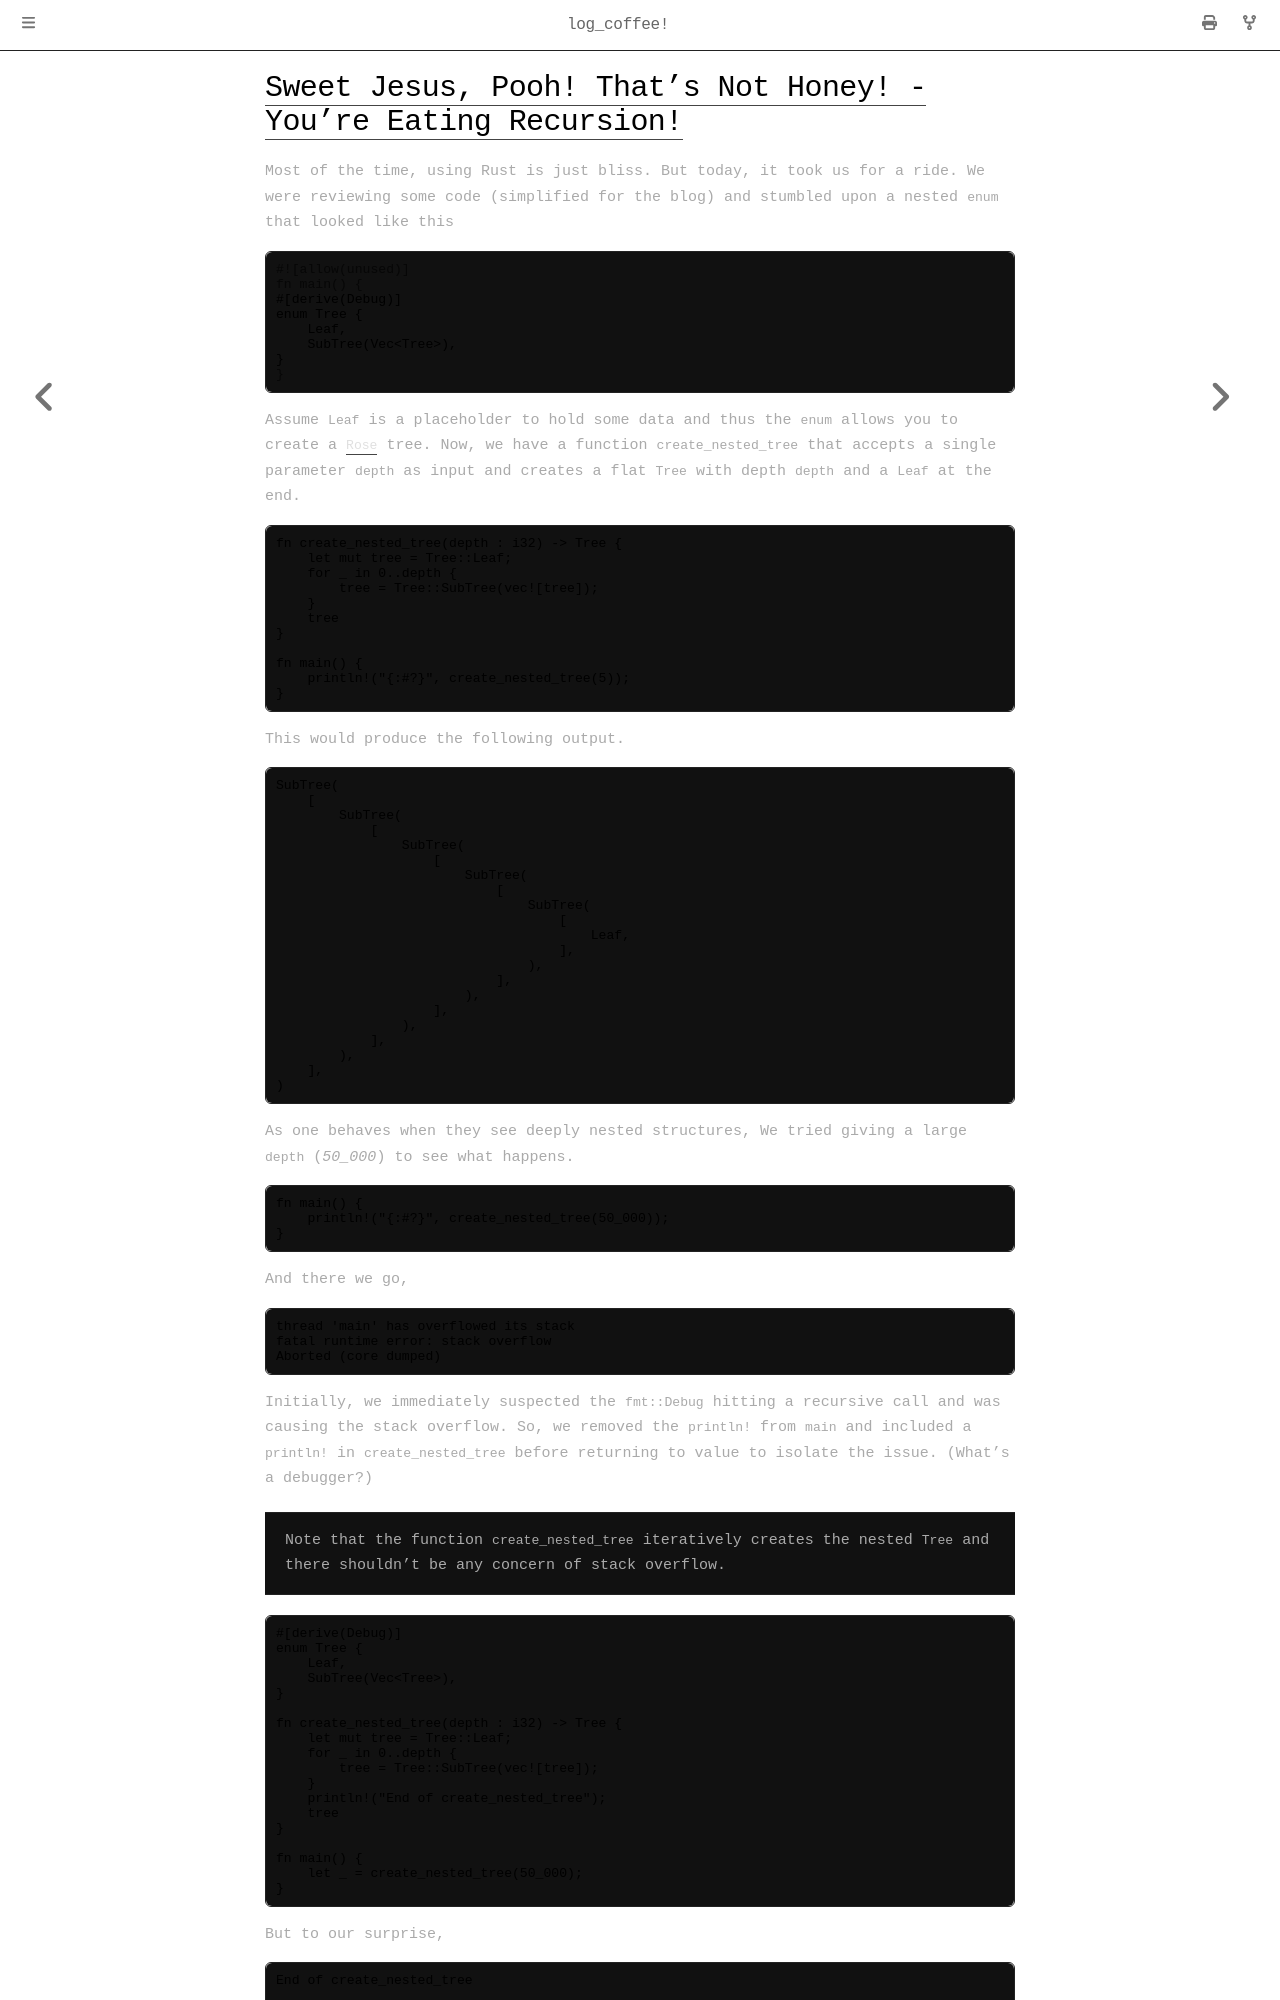

repository: Spockuto/blog · page: log_coffee/chapter_2.html · generator: mdbook

# Sweet Jesus, Pooh! That's Not Honey! - You're Eating Recursion!

Most of the time, using Rust is just bliss. But today, it took us for a ride. We were reviewing some code (simplified for the blog) and stumbled upon a nested `enum` that looked like this 

``` rust
#[derive(Debug)]
enum Tree {
    Leaf,
    SubTree(Vec<Tree>),
}
```
Assume `Leaf` is a placeholder to hold some data and thus the `enum` allows you to create a [`Rose`](https://en.wikipedia.org/wiki/Rose_tree) tree. Now, we have a function `create_nested_tree` that accepts a single parameter `depth` as input and creates a flat `Tree` with depth `depth` and a `Leaf` at the end.

```rust
fn create_nested_tree(depth : i32) -> Tree {
    let mut tree = Tree::Leaf;
    for _ in 0..depth {
        tree = Tree::SubTree(vec![tree]);
    }
    tree
}

fn main() {
    println!("{:#?}", create_nested_tree(5));
}

```
This would produce the following output.
```
SubTree(
    [
        SubTree(
            [
                SubTree(
                    [
                        SubTree(
                            [
                                SubTree(
                                    [
                                        Leaf,
                                    ],
                                ),
                            ],
                        ),
                    ],
                ),
            ],
        ),
    ],
)
```

As one behaves when they see deeply nested structures, We tried giving a large `depth` (*50_000*) to see what happens. 

```rust
fn main() {
    println!("{:#?}", create_nested_tree(50_000));
}
```
And there we go,

```
thread 'main' has overflowed its stack
fatal runtime error: stack overflow
Aborted (core dumped)
```

Initially, we immediately suspected the `fmt::Debug` hitting a recursive call and was causing the stack overflow. So, we removed the `println!` from `main` and included a `println!` in `create_nested_tree` before returning to value to isolate the issue. (What's a debugger?)

> Note that the function `create_nested_tree` iteratively creates the nested `Tree` and there shouldn't be any concern of stack overflow. 

```rust
#[derive(Debug)]
enum Tree {
    Leaf,
    SubTree(Vec<Tree>),
}

fn create_nested_tree(depth : i32) -> Tree {
    let mut tree = Tree::Leaf;
    for _ in 0..depth {
        tree = Tree::SubTree(vec![tree]);
    }
    println!("End of create_nested_tree");
    tree
}

fn main() {
    let _ = create_nested_tree(50_000);
}
```
But to our surprise, 
```
End of create_nested_tree

thread 'main' has overflowed its stack
fatal runtime error: stack overflow
Aborted (core dumped)
```

There is no operation happening after returning the value and the code still stack overflows after the return. To debug, we created the [MIR](https://blog.rust-lang.org/2016/04/19/MIR.html) of our code and looked at `create_nested_tree`.

```bash
cargo rustc -- --emit=mir
